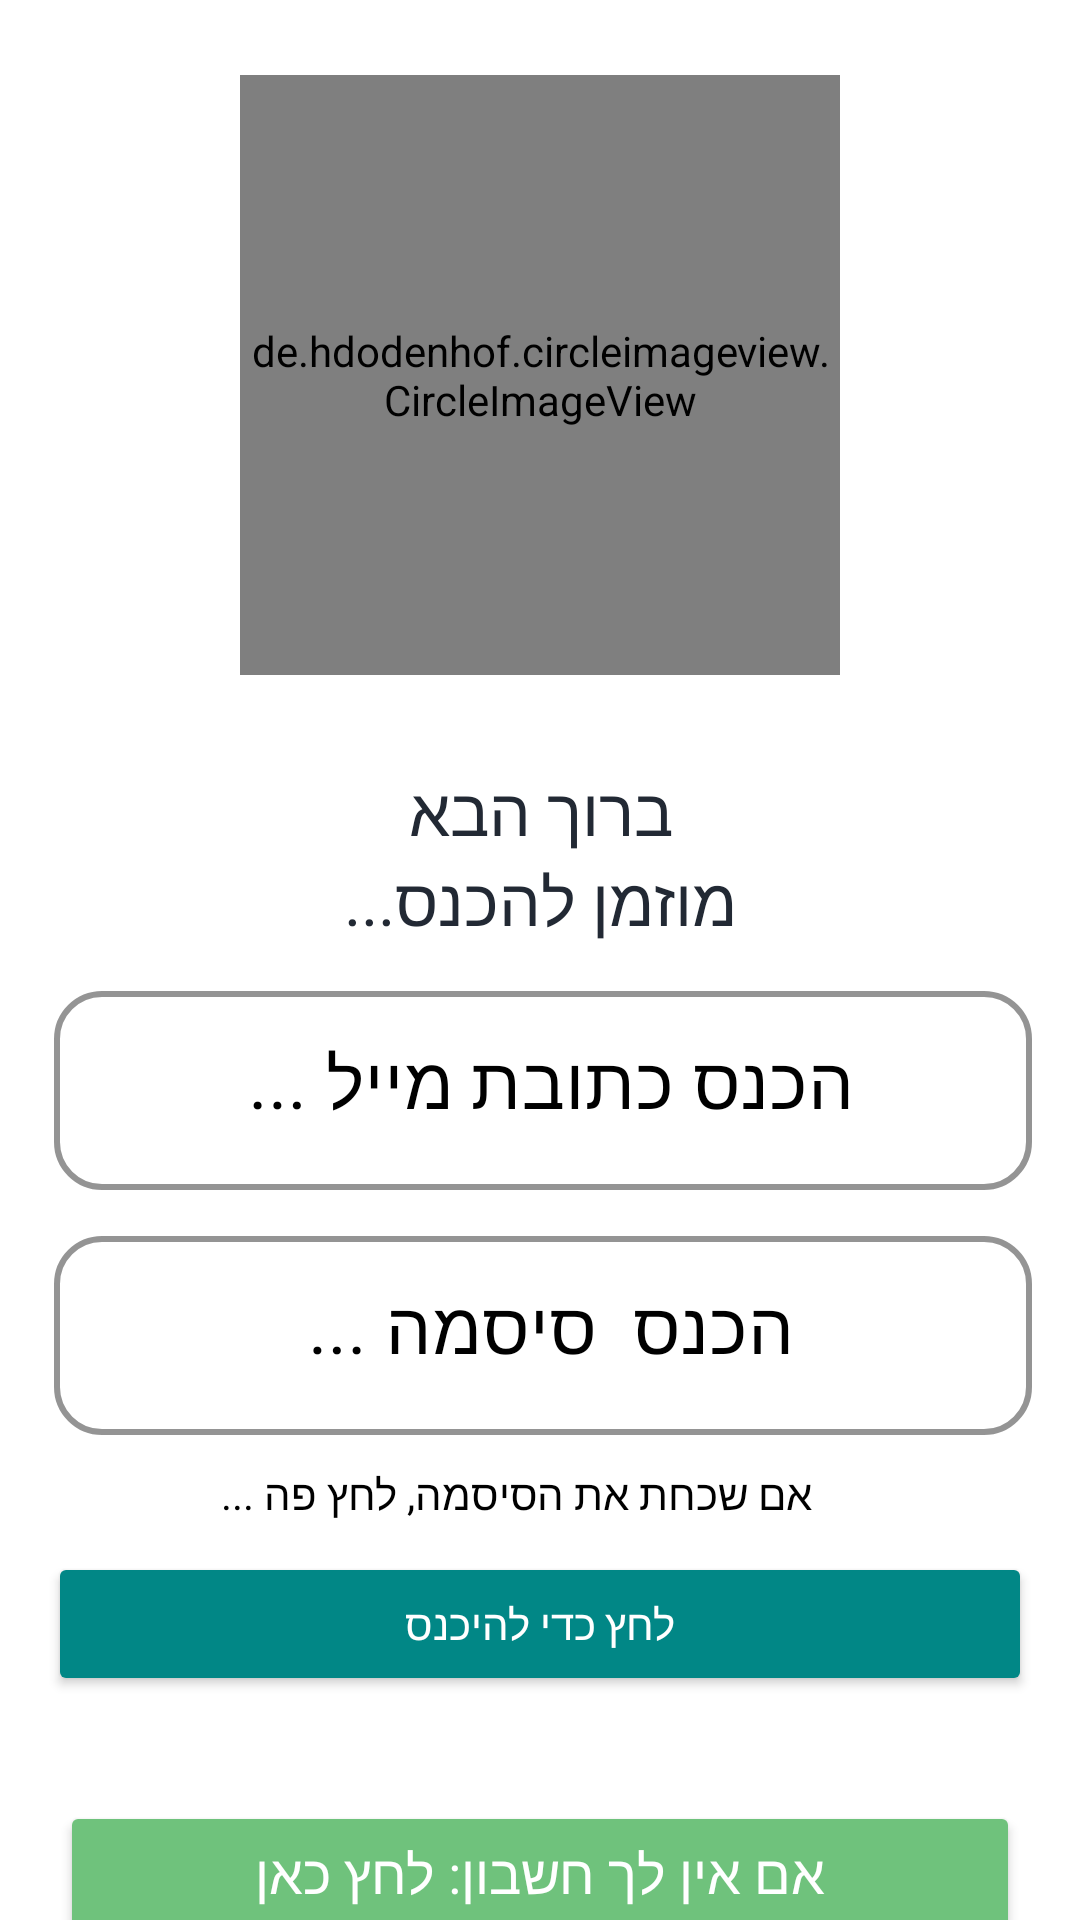

Android layout source for this screen:
<!-- AndroidManifest.xml: application theme Theme.Alma55 -->
<!-- res/layout/activity_login.xml -->
<?xml version="1.0" encoding="utf-8"?>
<androidx.constraintlayout.widget.ConstraintLayout xmlns:android="http://schemas.android.com/apk/res/android"
    xmlns:app="http://schemas.android.com/apk/res-auto"
    xmlns:tools="http://schemas.android.com/tools"
    android:layout_width="match_parent"
    android:layout_height="match_parent"
    android:background="@drawable/back_ui"

    android:keepScreenOn="true"


    tools:context="activities.LoginActivity">

    <FrameLayout
        android:id="@+id/fl_header_image"
        android:layout_width="wrap_content"
        android:layout_height="250dp"
        app:layout_constraintEnd_toEndOf="parent"
        app:layout_constraintStart_toStartOf="parent"
        app:layout_constraintTop_toTopOf="parent">

        <de.hdodenhof.circleimageview.CircleImageView
            android:id="@+id/user_profile_image_comment"
            android:layout_width="200dp"
            android:layout_height="200dp"
            android:layout_gravity="center"
            android:src="@drawable/alma3" />
    </FrameLayout>

    <TextView
        android:id="@+id/tv_title"
        android:layout_width="wrap_content"
        android:layout_height="wrap_content"
        android:layout_marginTop="5dp"
        android:fontFamily="@font/a103_gadi_almog_regular_aaa"
        android:gravity="center"
        android:text="ברוך הבא"
        android:textColor="@color/colorPrimaryText"
        android:textSize="22sp"
        app:layout_constraintEnd_toEndOf="parent"
        app:layout_constraintStart_toStartOf="parent"
        app:layout_constraintTop_toBottomOf="@id/fl_header_image" />

    <TextView
        android:id="@+id/tv_title1"
        android:layout_width="wrap_content"
        android:layout_height="wrap_content"
        android:fontFamily="@font/a103_gadi_almog_regular_aaa"
        android:gravity="center"
        android:text="מוזמן להכנס..."
        android:textColor="@color/colorPrimaryText"
        android:textSize="22sp"
        app:layout_constraintEnd_toEndOf="parent"
        app:layout_constraintStart_toStartOf="parent"
        app:layout_constraintTop_toBottomOf="@id/tv_title" />

    <ScrollView
        android:layout_width="match_parent"
        android:layout_height="wrap_content"
        app:layout_constraintEnd_toEndOf="parent"
        app:layout_constraintStart_toStartOf="parent"
        app:layout_constraintTop_toBottomOf="@id/tv_title1">

        <androidx.constraintlayout.widget.ConstraintLayout
            android:layout_width="match_parent"
            android:layout_height="wrap_content">

            <com.google.android.material.textfield.TextInputLayout
                android:id="@+id/til_email"
                style="@style/LoginTextInputLayoutStyle1"
                android:layout_width="match_parent"
                android:layout_height="wrap_content"
                android:layout_marginStart="16dp"
                android:layout_marginTop="10dp"
                android:layout_marginEnd="16dp"
                app:layout_constraintEnd_toEndOf="parent"
                app:layout_constraintStart_toStartOf="parent"
                app:layout_constraintTop_toTopOf="parent">

                <com.google.android.material.textfield.TextInputEditText
                    android:id="@+id/et_email"
                    style="@style/HelperTextAppearance"
                    android:layout_width="match_parent"
                    android:layout_height="wrap_content"
                    android:hint="הכנס כתובת מייל ..."
                    android:inputType="textEmailAddress"
                    android:paddingRight="10dp"

                    android:textSize="24dp" />
            </com.google.android.material.textfield.TextInputLayout>

            <com.google.android.material.textfield.TextInputLayout
                android:id="@+id/til_password"
                style="@style/LoginTextInputLayoutStyle1"
                android:layout_width="match_parent"
                android:layout_height="wrap_content"
                android:layout_marginStart="16dp"
                android:layout_marginTop="10dp"
                android:layout_marginEnd="16dp"
                app:layout_constraintEnd_toEndOf="parent"
                app:layout_constraintStart_toStartOf="parent"
                app:layout_constraintTop_toBottomOf="@id/til_email">

                <com.google.android.material.textfield.TextInputEditText
                    android:id="@+id/et_password"
                    style="@style/HelperTextAppearance"
                    android:layout_width="match_parent"
                    android:layout_height="wrap_content"
                    android:hint="הכנס  סיסמה ..."
                    android:inputType="text"
                    android:paddingRight="10dp"

                    android:textSize="24dp" />
            </com.google.android.material.textfield.TextInputLayout>

            <TextView
                android:id="@+id/tv_forgot_password"
                android:layout_width="wrap_content"
                android:layout_height="wrap_content"
                android:layout_marginTop="10dp"
                android:layout_marginEnd="16dp"
                android:text="@string/lbl_forgot_password"
                android:textColor="@color/black"
                android:textSize="14sp"
                app:layout_constraintEnd_toEndOf="parent"
                app:layout_constraintStart_toStartOf="parent"
                app:layout_constraintTop_toBottomOf="@id/til_password" />

            <Button
                android:id="@+id/btn_login"
                android:layout_width="match_parent"
                android:layout_height="wrap_content"
                android:layout_gravity="center"
                android:layout_marginStart="16dp"
                android:layout_marginTop="10dp"
                android:layout_marginEnd="16dp"
                android:backgroundTint="@color/teal_700"
                android:fontFamily="@font/a101_ankaclm_bold_webfont"
                android:gravity="center"
                android:paddingTop="@dimen/btn_padding"
                android:paddingBottom="@dimen/btn_padding"
                android:text="לחץ כדי להיכנס"
                android:textColor="@android:color/white"
                android:textSize="14sp"
                app:layout_constraintEnd_toEndOf="parent"
                app:layout_constraintStart_toStartOf="parent"
                app:layout_constraintTop_toBottomOf="@id/tv_forgot_password" />

            <Button
                android:id="@+id/registerBtn"
                android:layout_width="match_parent"
                android:layout_height="wrap_content"
                android:layout_marginTop="35dp"
                android:layout_marginLeft="20dp"
                android:layout_marginRight="20dp"
                android:backgroundTint="@color/light_green"
                android:textColor="@android:color/white"
                android:shadowRadius="@integer/material_motion_duration_long_1"
                android:text="אם אין לך חשבון: לחץ כאן"
                android:fontFamily="@font/a101_ankaclm_bold_webfont"
                android:textSize="18sp"
                app:cornerRadius="15dp"
                app:layout_constraintEnd_toEndOf="parent"
                app:layout_constraintStart_toStartOf="parent"
                app:layout_constraintTop_toBottomOf="@id/btn_login"/>

        </androidx.constraintlayout.widget.ConstraintLayout>
    </ScrollView>
</androidx.constraintlayout.widget.ConstraintLayout>
<!-- resources referenced by this layout -->
<resources>
  <color name="black">#FF000000</color>
  <color name="colorPrimaryText">#222934</color>
  <color name="light_green">#6fc27c</color>
  <color name="teal_700">#FF018786</color>
  <string name="lbl_forgot_password">אם שכחת את הסיסמה, לחץ פה ...</string>
  <style name="HelperTextAppearance" parent="TextAppearance.AppCompat">
          <item name="android:layout_width">match_parent</item>
          <item name="android:layout_height">wrap_content</item>
          <item name="android:fontFamily">@font/a103_gadi_almog_regular_aaa</item>
          <item name="android:textColor">@android:color/white</item>
          <item name="android:textSize">14sp</item>
          <item name="android:lineSpacingExtra">10dp</item>
          <item name="android:layout_marginStart">2dp</item>
          <item name="android:gravity">center_horizontal</item>
      </style>
  <style name="LoginTextInputLayoutStyle1" parent="Widget.MaterialComponents.TextInputLayout.OutlinedBox">
          <item name="boxCornerRadiusBottomStart">16dp</item>
          <item name="boxCornerRadiusBottomEnd">16dp</item>
          <item name="boxCornerRadiusTopStart">16dp</item>
          <item name="boxCornerRadiusTopEnd">16dp</item>
          <item name="boxStrokeColor">#000</item>
          <item name="boxStrokeWidth">2dp</item>
          <item name="android:textColorHint">#000</item>
      </style>
  <style name="Theme.Alma55" parent="Theme.MaterialComponents.DayNight.NoActionBar">
          
          <item name="colorPrimary">@color/purple_500</item>
          <item name="colorPrimaryVariant">@color/purple_700</item>
          <item name="colorOnPrimary">@color/white</item>
          
          <item name="colorSecondary">@color/teal_200</item>
          <item name="colorSecondaryVariant">@color/teal_700</item>
          <item name="colorOnSecondary">@color/black</item>
          
          <item name="android:statusBarColor" tools:targetApi="l">?attr/colorPrimaryVariant</item>
          
      </style>
  <color name="purple_500">#FF6200EE</color>
  <color name="purple_700">#FF3700B3</color>
  <color name="white">#FFFFFFFF</color>
  <color name="teal_200">#FF03DAC5</color>
</resources>
